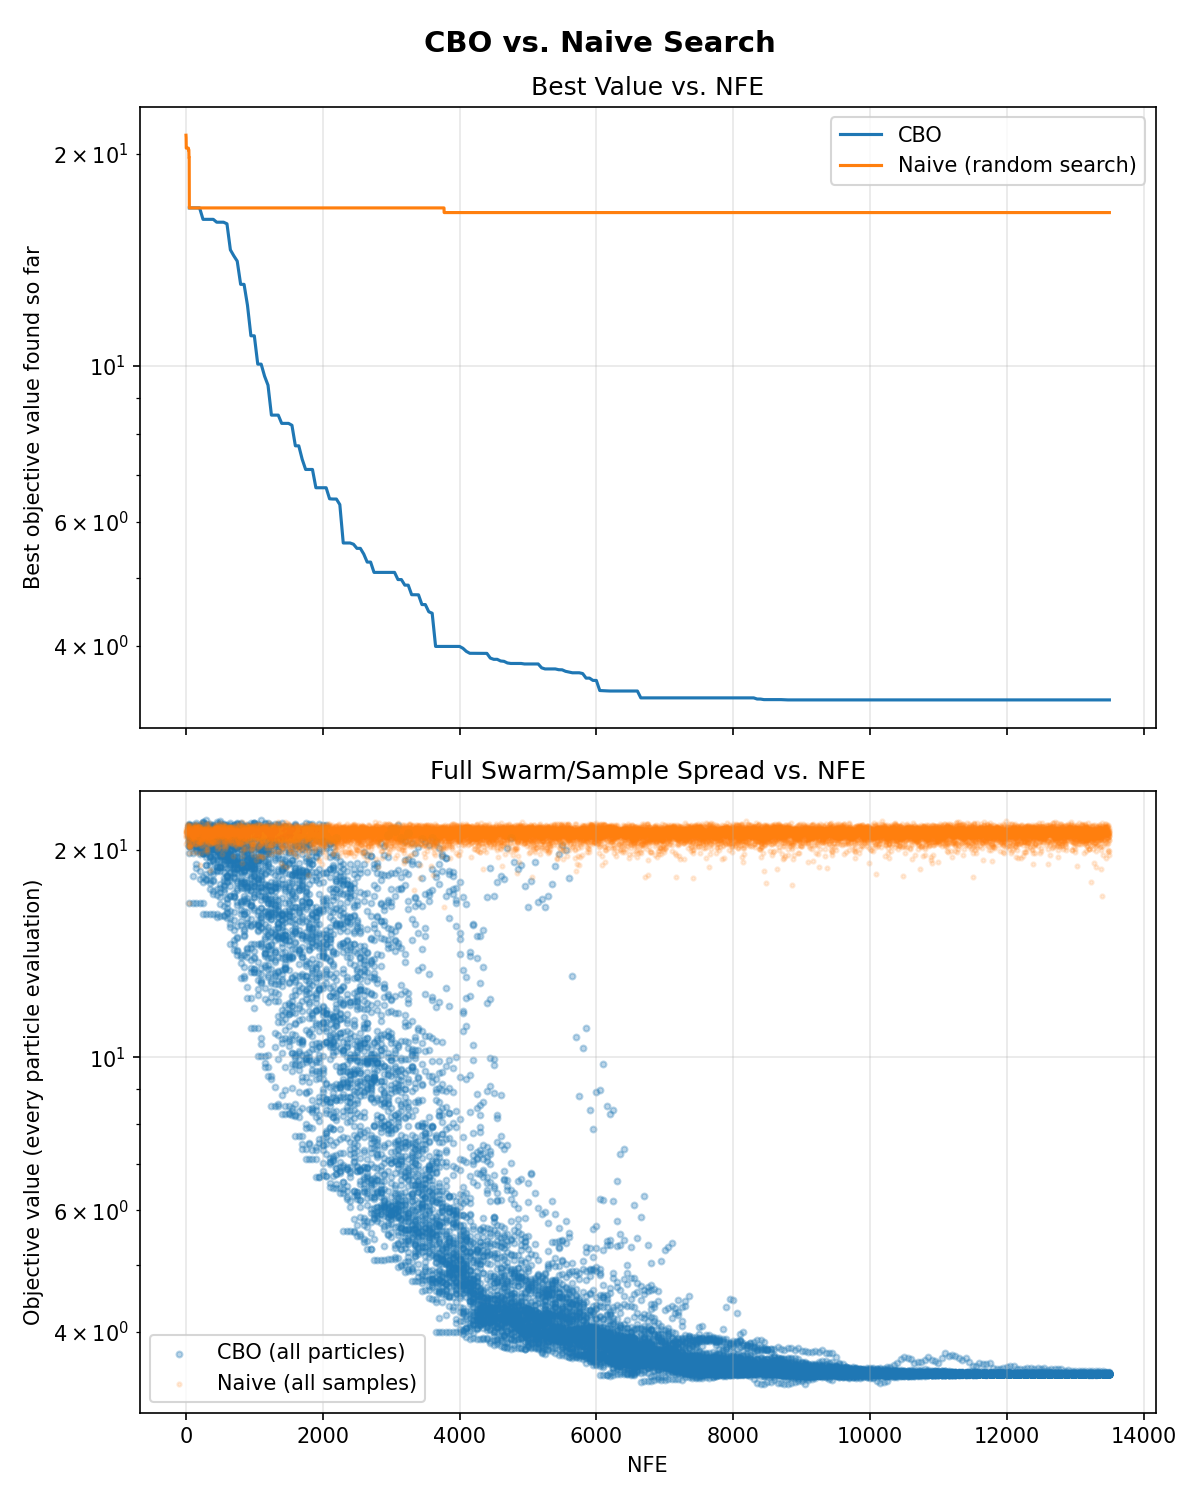

The table this chart was drawn from, first rows:
Algorithm, Best Obj Value, Total NFE, Final Variance, Iterations/Samples
CBO, 3.353, 13500, 0.000008, 270
Naive, 16.52, 13500, 1703, 13500
